Run: headless pygame with SDL's dummy video driver; simulated clock (each Clock.tick advances the game by its frame time, no real sleeping); random seed 0; keys injected as events and as key.get_pressed() state; mouse plan: one left click at the window centre at the start of phase 2, then a move to the lower-right quarter at the start of phase 3.
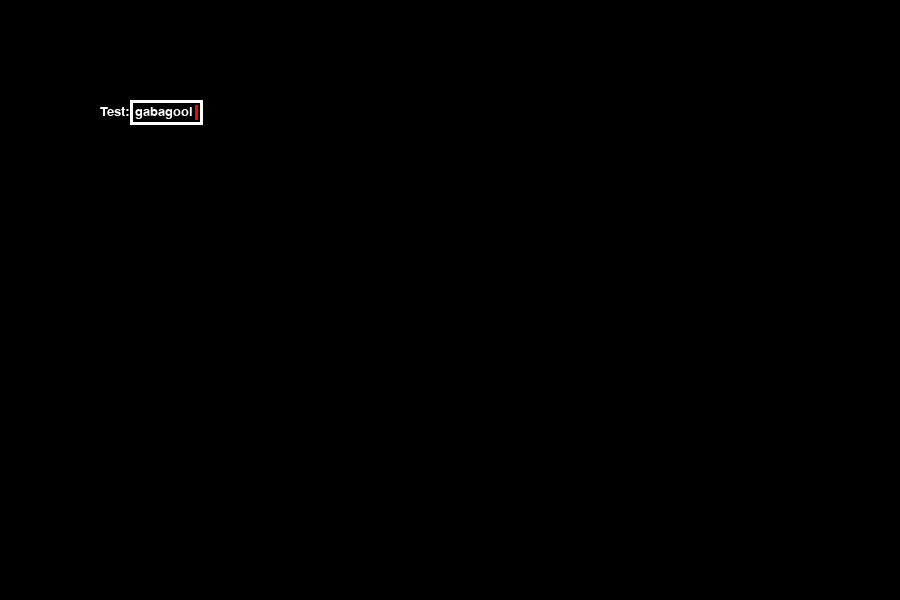
Frame 1 of 4 · flips 1–60 · no input
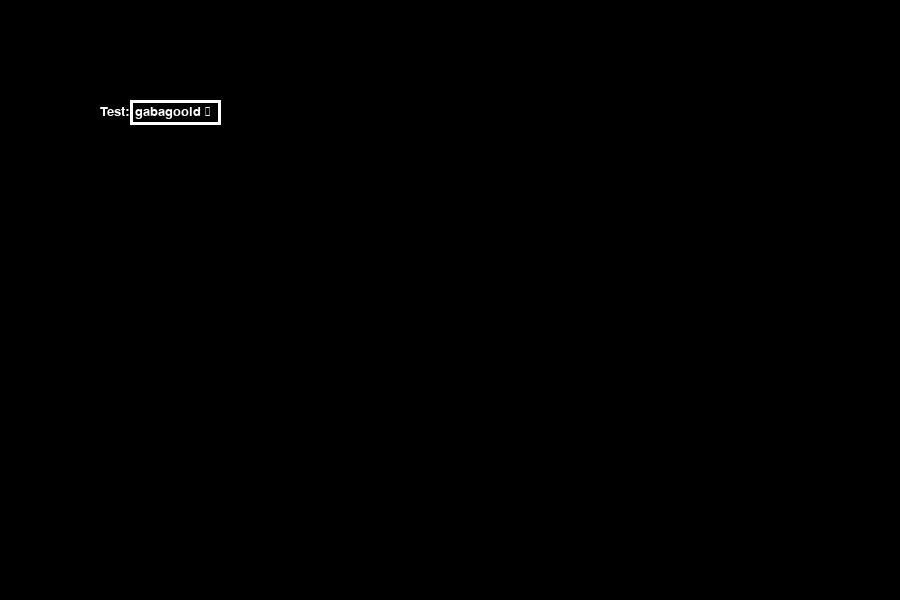
Frame 2 of 4 · flips 61–180 · clicked the window centre · tapped SPACE, RETURN · held RIGHT (→), D
Frame 3 of 4 · flips 181–300 · moved the mouse to the lower-right quarter · held DOWN (↓), S · screen unchanged from frame 2, image omitted
Frame 4 of 4 · flips 301–420 · held LEFT (←), A, UP (↑), W · screen unchanged from frame 3, image omitted

The pygame program that drew these frames:

import pygame
from pygame.locals import *


pygame.init()
clock = pygame.time.Clock()
frame_rate = 60
# Screen
screen_width = 900
screen_height = 600
screen = pygame.display.set_mode((screen_width, screen_height))
# Title
pygame.display.set_caption('Decision Tree Tool')
# Colors
black = [0, 0, 0]
white = [255, 255, 255]
red = [255, 0, 0]
green = [0, 255, 0]
blue = [0, 0, 255]
grid_color = [50, 50, 50]
# Font
default_font = 'Helvetica'


class Node:
    def __init__(self, x_pos: int, y_pos: int, label: str, level: int, parents=None, children=None):
        self.x = x_pos
        self.y = y_pos
        self.label = label
        self.level = level
        if parents is None:
            self.parents = []
        else:
            self.parents = parents
        if children is None:
            self.children = []
        else:
            self.children = children

    def update_pos(self, pos: tuple):
        self.x = pos[0]
        self.y = pos[1]

    def draw(self):
        pygame.draw.circle(screen, blue, (self.x, self.y), 10)


class Edge:
    def __init__(self):
        pass

    def draw(self):
        pass


class Tree:
    def __init__(self):
        self.nodes = []
        self.edges = []

    def draw_tree(self):
        for node in self.nodes:
            node.draw()
        for edge in self.edges:
            edge.draw()


class Button:
    def __init__(self, x: int, y: int, label: str, padding=5, border_width=3, border_color=None, border_off=False,
                 button_color=None, font=default_font, font_size=20, font_color=None, action=None, highlight=False):
        if action is None:
            self.action = ''
        else:
            self.action = action
        if border_color is None:
            border_color = white
        if font_color is None:
            font_color = white
        self.x = x
        self.y = y
        self.padding = padding
        self.color = button_color
        self.font = pygame.font.SysFont(font, font_size)
        self.label = self.font.render(label, True, font_color)
        self.pressed_label = self.font.render(label, True, blue)
        self.label_width = int(self.label.get_rect().width)
        self.label_height = int(self.label.get_rect().height)
        self.width = self.label_width + self.padding * 2
        self.height = self.label_height + self.padding * 2
        self.border = border_width
        self.border_color = border_color
        self.border_color_pressed = blue
        self.border_off = border_off
        self.run = False
        self.pressed = False
        self.pressed_draw = False
        self.highlight_when_hover = highlight

    def draw(self):
        if not self.pressed_draw:
            if self.color is not None:
                pygame.draw.rect(screen, self.color, (self.x, self.y, self.width, self.height))
            self.draw_border()
            screen.blit(self.label, (self.x + self.padding, self.y + self.padding))
        else:
            if self.color is not None:
                pygame.draw.rect(screen, self.color, (self.x, self.y, self.width, self.height))
            self.draw_border()
            screen.blit(self.pressed_label, (self.x + self.padding, self.y + self.padding))

    def draw_border(self):
        if not self.border_off:
            if not self.pressed_draw:
                pygame.draw.rect(screen, self.border_color, (self.x, self.y, self.border, self.height))
                pygame.draw.rect(screen, self.border_color, (self.x, self.y, self.width, self.border))
                pygame.draw.rect(screen, self.border_color, (self.x, self.y + self.height - self.border, self.width,
                                                             self.border))
                pygame.draw.rect(screen, self.border_color, (self.x + self.width - self.border,
                                                             self.y, self.border, self.height))
            else:
                pygame.draw.rect(screen, self.border_color_pressed, (self.x, self.y, self.border, self.height))
                pygame.draw.rect(screen, self.border_color_pressed, (self.x, self.y, self.width, self.border))
                pygame.draw.rect(screen, self.border_color_pressed, (self.x, self.y + self.height - self.border,
                                                                     self.width, self.border))
                pygame.draw.rect(screen, self.border_color_pressed, (self.x + self.width - self.border,
                                                                 self.y, self.border, self.height))

    def check_collide(self, pos: tuple):
        if self.x <= pos[0] <= self.x + self.width:
            if self.y <= pos[1] <= self.y + self.height:
                return True
        return False

    def mouse_input(self, pos: tuple, mouse: tuple, pressed: str):
        global left_mouse_held
        collided = self.check_collide(pos)

        if left_mouse_held and self.pressed:
            if collided:
                self.pressed_draw = True
            else:
                self.pressed_draw = False

        if pressed == 'down':
            if collided and mouse[0]:
                self.pressed = True
                self.pressed_draw = True
        elif pressed == 'up':
            if collided and self.pressed and not mouse[0]:
                self.run = True

        if self.highlight_when_hover:
            if collided:
                self.pressed_draw = True
            else:
                self.pressed_draw = False

    def update_pos(self, pos: tuple):
        self.x = pos[0]
        self.y = pos[1]


class TextBox:
    def __init__(self, x_pos, y_pos, label='', text='', padding=5, border_width=3):
        self.color = white
        self.bg_color = black
        self.border_color = self.color
        self.border_width = border_width
        self.x = x_pos
        self.y = y_pos
        self.padding = padding
        self.text = text
        self.font = pygame.font.SysFont(default_font, 20)
        self.label = label
        if label == '':
            self.label_offset = 0
        else:
            self.label_offset = int(self.font.render(self.label, True, self.color).get_rect().width) + 5
        self.text_width = int(self.font.render(self.text, True, self.color).get_rect().width)
        self.text_height = int(self.font.render(self.text, True, self.color).get_rect().height)
        self.min_width = self.text_width + self.padding * 2 + 5
        self.width = self.min_width
        self.height = self.text_height + self.padding * 2

        self.selected = True
        self.cursor_pos = self.text_width + self.x + self.padding + 2
        self.blink_counter = 0
        self.text_input_counter = 0

    def draw(self):
        # Background
        pygame.draw.rect(screen, self.bg_color, (self.x, self.y, self.width + self.label_offset, self.height))

        # Label
        screen.blit(self.font.render(self.label + ':', True, self.color), (self.x, self.y + self.padding))

        # Left edge
        pygame.draw.rect(screen, self.border_color, (self.x + self.label_offset, self.y, self.border_width,
                                                     self.height))
        # Top edge
        pygame.draw.rect(screen, self.border_color, (self.x + self.label_offset, self.y, self.width, self.border_width))
        # Bottom edge
        pygame.draw.rect(screen, self.border_color, (self.x + self.label_offset,
                                                     self.y + self.height - self.border_width, self.width,
                                                     self.border_width))
        # Right edge
        pygame.draw.rect(screen, self.border_color, (self.x + self.label_offset + self.width - self.border_width,
                                                     self.y, self.border_width, self.height))

        # Text
        screen.blit(self.font.render(self.text, True, self.color), (self.x + self.label_offset + self.padding,
                                                                    self.y + self.padding))

        # Draw Cursor
        if self.selected:
            if self.text_input_counter == 0:
                if -25 <= self.blink_counter <= 0:
                    pygame.draw.rect(screen, red, (self.cursor_pos + self.label_offset, self.y + self.padding, 3,
                                                   self.height - self.padding * 2))
                elif self.blink_counter <= -25:
                    self.blink_counter = 26
                self.blink_counter -= 1
            else:
                if self.text_input_counter > 0:
                    self.text_input_counter -= 1
                else:
                    self.text_input_counter = 0
                pygame.draw.rect(screen, red, (self.cursor_pos + self.label_offset, self.y + self.padding, 3,
                                               self.height - self.padding * 2))

    def update_text(self, character='', backspace=False):
        self.text_input_counter = int(frame_rate * 1.5)
        self.text += character
        self.blink_counter = 0
        if backspace:
            self.text = self.text[:-1]
        self.text_width = int(self.font.render(self.text, True, self.color).get_rect().width)
        new_width = self.text_width + self.padding * 2 + 5
        if new_width >= self.min_width:
            self.width = new_width
        self.cursor_pos = self.text_width + self.x + self.padding + 2

    def check_collide(self, pos: tuple):
        if self.x + self.label_offset + self.padding <= pos[0] <=\
                self.x + self.width + self.label_offset + self.padding:
            if self.y <= pos[1] <= self.y + self.height:
                return True
        return False


class Menu:
    def __init__(self):
        self.x = 0
        self.y = 0
        self.items = []


def mouse_handler(event_type: str, mouse_pos: tuple, mouse_buttons: tuple):
    global left_mouse_held
    global right_mouse_held
    global held_objects
    global buttons
    global text_boxes

    if event_type == 'down':
        if len(held_objects) > 0:
            for i in range(len(held_objects)):
                tree.nodes.append(held_objects[i])
            held_objects = []
        # Left click
        if mouse_buttons[0]:
            left_mouse_held = True

            node_click = False
            for node in tree.nodes:
                if node.x - 7 <= mouse_pos[0] <= node.x + 7 and node.y - 7 <= mouse_pos[1] <= node.y + 7:
                    node_click = True
                    break
            if len(buttons) != 0:
                if not buttons[0].check_collide(mouse_pos):
                    buttons.pop(0)

            # Textboxes
            for box in text_boxes:
                box.selected = False
                box.blink_counter = 0
                if box.check_collide(mouse_pos):
                    box.selected = True
        # Right click
        if mouse_buttons[2]:
            right_mouse_held = True
            node_click = False
            for node in tree.nodes:
                if node.x - 7 <= mouse_pos[0] <= node.x + 7 and node.y - 7 <= mouse_pos[1] <= node.y + 7:
                    node_click = True
                    break
            if not node_click:
                if len(buttons) == 0:
                    buttons.append(Button(mouse_pos[0], mouse_pos[1], 'Node', action='node'))
                else:
                    if buttons[0].check_collide(mouse_pos):
                        buttons.pop(0)
                    else:
                        buttons[0].x = mouse_pos[0]
                        buttons[0].y = mouse_pos[1]
    elif event_type == 'up':
        if not mouse_buttons[0]:
            left_mouse_held = False
        if not mouse_buttons[2]:
            right_mouse_held = False

    # Buttons
    pop_list = []
    for i in range(len(buttons)):
        buttons[i].mouse_input(mouse_pos, mouse_buttons, event_type)
        if buttons[i].run:
            if buttons[i].action == 'node':
                held_objects.append(Node(mouse_pos[0], mouse_pos[1], 'temp', 0))
                pop_list.insert(0, i)
    for index in pop_list:
        buttons.pop(index)
    for button in buttons:
        button.draw()

    # Update held objects pos
    for item in held_objects:
        item.update_pos(mouse_pos)
        item.draw()


tree = Tree()
buttons = []
text_boxes = [TextBox(100, 100, label='Test', text='gabagool')]
held_objects = []
left_mouse_held = False
right_mouse_held = False
held_key = ''
held_key_event = None
key_hold_counter = 0
running = True
while running:
    screen.fill(black)
    tree.draw_tree()

    for textbox in text_boxes:
        textbox.draw()

    # Event loop
    for event in pygame.event.get():
        # Close window
        if event.type == pygame.QUIT:
            running = False
            break

        # Key down events
        keys = pygame.key.get_pressed()
        if event.type == pygame.KEYDOWN:
            # Close window shortcut
            if (keys[K_LCTRL] or keys[K_RCTRL]) and keys[K_w]:
                running = False
                break

            # Update textboxes
            for textbox in text_boxes:
                if textbox.selected:
                    if keys[K_BACKSPACE]:
                        held_key = 'backspace'
                        key_hold_counter = frame_rate
                        textbox.update_text(backspace=True)
                    else:
                        held_key = event.unicode
                        held_key_event = event
                        key_hold_counter = frame_rate
                        textbox.update_text(event.unicode)

        # Key up events
        if event.type == pygame.KEYUP:
            if held_key != '':
                if held_key == 'backspace' and not keys[K_BACKSPACE]:
                    held_key = ''
                elif held_key_event is not None:
                    if held_key == held_key_event.unicode and event not in keys:
                        held_key = ''
                        held_key_event = None

        # Mouse down event
        if event.type == pygame.MOUSEBUTTONDOWN:
            mouse_handler('down', pygame.mouse.get_pos(), pygame.mouse.get_pressed())

        # Mouse up event
        if event.type == pygame.MOUSEBUTTONUP:
            mouse_handler('up', pygame.mouse.get_pos(), pygame.mouse.get_pressed())

    mouse_handler('', pygame.mouse.get_pos(), pygame.mouse.get_pressed())

    if held_key != '' and key_hold_counter == 0:
        key_hold_counter = frame_rate / 30
        for textbox in text_boxes:
            if textbox.selected:
                if held_key == 'backspace':
                    textbox.update_text(backspace=True)
                else:
                    textbox.update_text(held_key)
                break
    elif key_hold_counter > 0:
        key_hold_counter -= 1

    clock.tick(frame_rate)
    pygame.display.flip()


pygame.display.quit()
pygame.quit()
